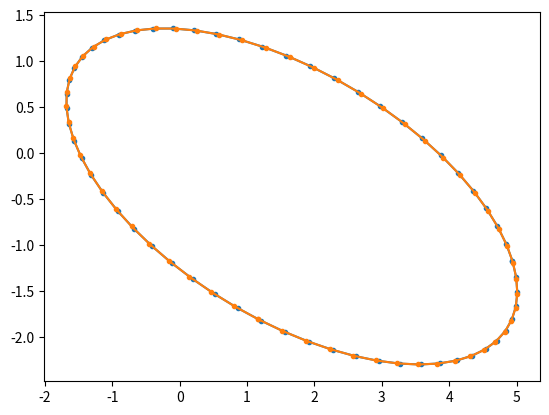

Write Python code to recreate this figure.
#
# Basic Gaussian manipulation and inference utilities. Ported from
# [redacted]
#

import numpy as np
import matplotlib.pyplot as plt
import scipy.linalg as slin
import scipy.optimize as sopt
import scipy.special as sp

def reprow(x, N):
    # Alternatives: return np.tile(x, (N,1))
    # Alternatives: return np.outer(np.ones(N), x)
    return np.tile(x, (N,1))

def repcol(x, N):
    return np.outer(x, np.ones(N))

def repcol_(x, N):
    if len(x.shape) == 1:
        return np.tile(x, (N,1)).T # for [] arrays
    elif x.shape[1] == 1:
        return np.tile(x, (1,N)) # for [[]] column arrays
    else:
        raise ValueError('Must be an array or single-column matrix')

#
def chi_square_mass(x, n):
    """
    Compute n-dof Chi-square mass function at points x
    Reference: Press, "Numerical Recipes in C", 2nd Ed., 1992, page 221.
    """
    return sp.gammainc(n/2, x/2)

# Modified from my Matlab code
def chi_square_bound(prob, n):
    assert 0 < prob < 1, 'Probability must be in interval (0, 1)'
    # Hunt for xu that gives upper bound on prob
    xu, prob_xu = 3, 0
    while prob_xu < prob:
        xu *= 2
        prob_xu = chi_square_mass(xu, n)
    # Solve for root
    f = lambda x: chi_square_mass(x, n) - prob
    return sopt.brentq(f, 0, xu)

# Draw samples from a multivariate Gaussian
def gauss_samples(x, P, n):
    """
    :param x: mean vector
    :param P: covariance matrix
    :param n: number of samples
    :return: samples from Gauss(x,P); a matrix of n vectors
    """
    L = slin.cholesky(P, lower=True)
    X = np.random.standard_normal((len(x), n))
    return np.dot(L, X) + repcol(x, n)

# Draw samples from Gaussian, but keeping only those samples that fall within a given probability bound
def gauss_samples_bounded(x, P, N, prob):
    # Solution 1: draw uniformly from unit circle, and transform according to {x,P}
    # Solution 2: draw from {x,P} and reject outliers
    pass

# http://math.stackexchange.com/questions/87230/picking-random-points-in-the-volume-of-sphere-with-uniform-probability
def sample_uniform_unit_hypersphere(dim, n):
    u = np.random.rand(n)
    if dim == 1:
        return 2*(0.5 - u)
    x = np.random.randn(dim, n)
    scale = u**(1/dim) / np.sqrt(sum(x**2))
    return scale*x  # note, python broadcasting does the correct replication of scale

# Compute mean and covariance from set of weighted samples
def sample_mean_weighted(x, w, normalised_weights=True):
    if normalised_weights:
        if abs(1 - sum(w)) > 1e-12:
            raise ArithmeticError('Weights should be normalised')
        if sum(w!=0) <= len(x):
            raise ArithmeticError('Samples form a hyperplane, covariance rank deficient')
    w = reprow(w, x.shape[0])
    xm = np.sum(w*x, 1)
    xc = x - repcol(xm, x.shape[1])
    P = np.dot(w*xc, xc.T)
    return xm, P

# Evaluate a Gaussian with covariance S at distance v from the mean
def gauss_evaluate(v, S, logflag=False):
    """
    gauss_evaluate() - evaluate multivariate Gaussian function with covariance S at offsets v
    """
    D = v.size
    L = slin.cholesky(S, lower=True)
    f = slin.solve_triangular(L, v, lower=True) # 'normalised' innovation; f = inv(L)*v
    E = -0.5 * np.sum(f*f, axis=0)
    if logflag:
        C = 0.5*D*np.log(2*np.pi) + np.sum(np.log(L.diagonal()))
        w = E - C
    else:
        C = (2*np.pi)**(D/2.) * np.prod(L.diagonal())
        w = np.exp(E) / C
    return w

def pi2pi(angle):
    """
    Normalised angle calculation; bound angle(s) between +/- pi.
    :param angle: Scalar angle or array of angles
    :return: normalised angles
    """
    return (angle + np.pi) % (2*np.pi) - np.pi

def dist_sqr_old(x1, x2):
    """
    Compute the square distances of each vector in x1 to each vector in x2. To
    compute the set of Euclidean distances, simply compute sqrt(d2). This
    equation is adapted from Netlab, dist2.m, by Ian T Nabney.
    :param x1: matrix of N column vectors
    :param x2: matrix of M column vectors
    :return: d2 - M x N matrix of square distances
    """
    if x1.shape[0] != x2.shape[0]:
        raise ValueError('Vectors must have the same dimension.')

    N1 = x1.shape[1] if len(x1.shape) > 1 else 1
    N2 = x2.shape[1] if len(x2.shape) > 1 else 1
    d2 =  np.tile(np.sum(x2*x2,0), (N1,1)).T \
        + np.tile(np.sum(x1*x1,0), (N2,1))   \
        - 2 * np.dot(x2.T, x1)
    d2[d2<0] = 0 # Ensure rounding errors do not give negative values
    return d2

def dist_sqr(x1, x2):
    """
    Same as dist_sqr_old() but with x1 as M-columns and x2 as N columns.
    :param x1: matrix of M column vectors
    :param x2: matrix of N column vectors
    :return: d2 - M x N matrix of square distances
    """
    if x1.shape[0] != x2.shape[0]:
        raise ValueError('Vectors must have the same dimension.')

    N1 = x1.shape[1] if len(x1.shape) > 1 else 1
    N2 = x2.shape[1] if len(x2.shape) > 1 else 1
    d2 =  np.tile(np.sum(x1*x1,0), (N2,1)).T \
        + np.tile(np.sum(x2*x2,0), (N1,1))   \
        - 2 * np.dot(x1.T, x2)
    d2[d2<0] = 0 # Ensure rounding errors do not give negative values
    return d2

def dist_mahalanobis(v, S):
    """
     INPUTS:
       v - a set of innovation vectors.
       S - the covariance matrix for the innovations.

     OUTPUT:
       M - set of Mahalanobis distances for each v(:,i).
    """
    L = slin.cholesky(S, lower=True)
    f = slin.solve_triangular(L, v, lower=True) # 'normalised' innovation; f = inv(L)*v
    return np.sum(f*f, axis=0)

def dist_mahalanobis_all_pairs(x1, x2, S):
    """
    Equivalent to dist_sqr(x1, x2) but using Mahalanobis rather than Euclidean distance.
    """
    if x1.shape[0] != x2.shape[0]:
        raise ValueError('Vectors must have the same dimension.')
    dim, n1, n2 = x1.shape[0], x1.shape[1], x2.shape[1]
    v = np.tile(x1, (1,n2))
    v -= np.tile(x2, (n1,1)).reshape(dim, v.shape[1], order='F')
    return dist_mahalanobis(v, S).reshape(n1, n2, order='F')

# FIXME: expects x to be a column-vector (2,1) or flattened (2,); will not accept row-vector (1,2)
def ellipse_mass(x, P, prob, N=60, test=False):
    if test:  # use matrix square-root
        R = slin.sqrtm(P)
    else:  # use eigen-vectors
        d, v = slin.eigh(P)
        R = v * np.sqrt(d)  # broadcasts to equal: R = np.dot(v, np.diag(np.sqrt(d)))
    c = np.sqrt(chi_square_bound(prob, 2))
    phi = np.linspace(0, 2*np.pi, N)
    unit_circle = np.vstack((np.cos(phi), np.sin(phi)))
    if len(x.shape) == 1:  # ensure x is a column vector (required for broadcast below)
        x = x[:, np.newaxis]
    return x + c*np.dot(R, unit_circle)

#
def line_plot_conversion(a, b):
    # Assumes points are matrix of row-vectors
    M, N = a.shape
    nans = np.tile(np.nan*np.zeros(N), (M,1))
    block = np.hstack((a, b, nans))
    flat = block.flatten('C')
    return flat.reshape(M*3, N)

# Define static variables for a function
# See: http://stackoverflow.com/questions/279561/what-is-the-python-equivalent-of-static-variables-inside-a-function
def static_vars(**kwargs):
    def decorate(func):
        for k in kwargs:
            setattr(func, k, kwargs[k])
        return func
    return decorate

#
# TEST CODE ------------------------------------------------------------------
#

@static_vars(a=0, b='hello')
def foo(c):
    foo.a += c
    print('a: {0}, b: {1}, c: {2}'.format(foo.a, foo.b, c))

def test_ellipse_mass():
    x = np.random.randn(2,1)
    P = np.random.randn(2,2)
    P = np.dot(P, P.T)
    e1 = ellipse_mass(x, P, 0.95, test=True)
    e2 = ellipse_mass(x, P, 0.95, test=False)
    plt.plot(e1[0,:], e1[1,:], '.-', e2[0,:], e2[1,:], '.-')

if __name__ == "__main__":
    foo(3)
    foo(7)
    test_ellipse_mass()
    plt.show()
